Run: headless pygame with SDL's dummy video driver; simulated clock (each Clock.tick advances the game by its frame time, no real sleeping); random seed 0; keys injected as events and as key.get_pressed() state; no mouse input.
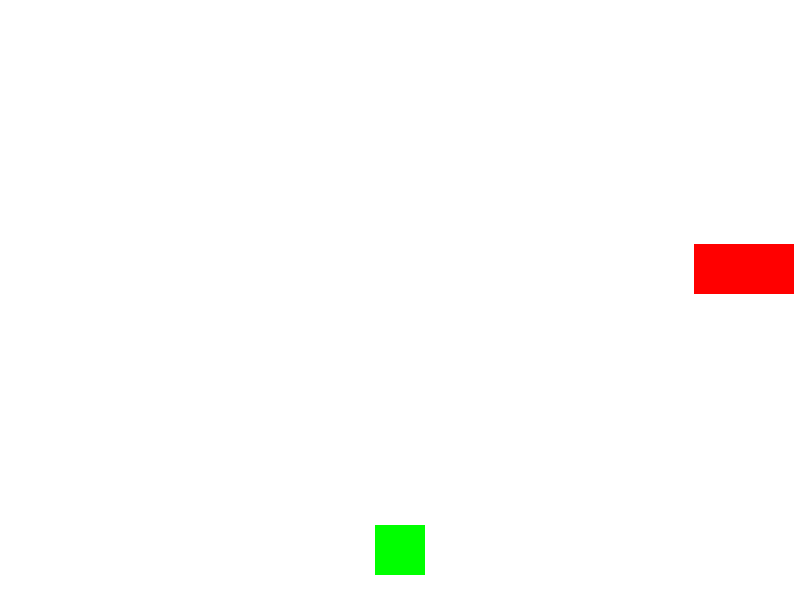
Frame 1 of 4 · flips 1–60 · no input
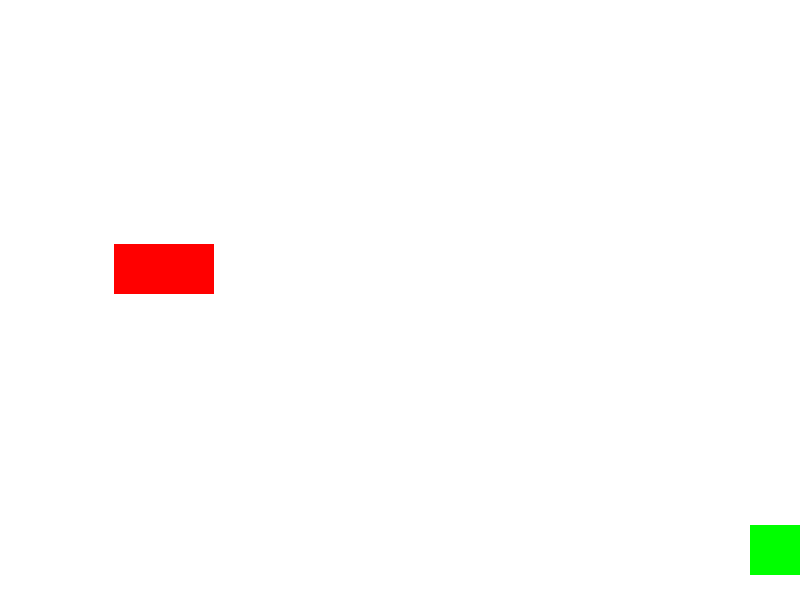
Frame 2 of 4 · flips 61–180 · tapped SPACE, RETURN · held RIGHT (→), D
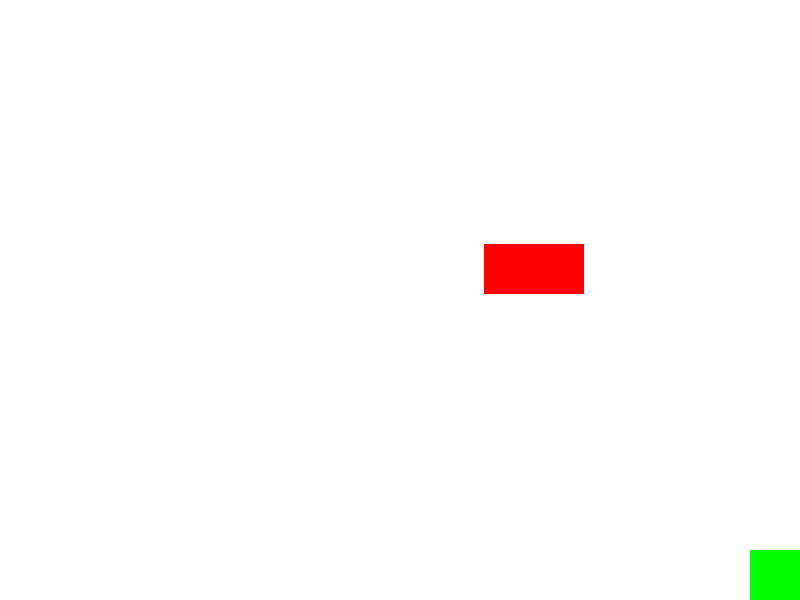
Frame 3 of 4 · flips 181–300 · held DOWN (↓), S
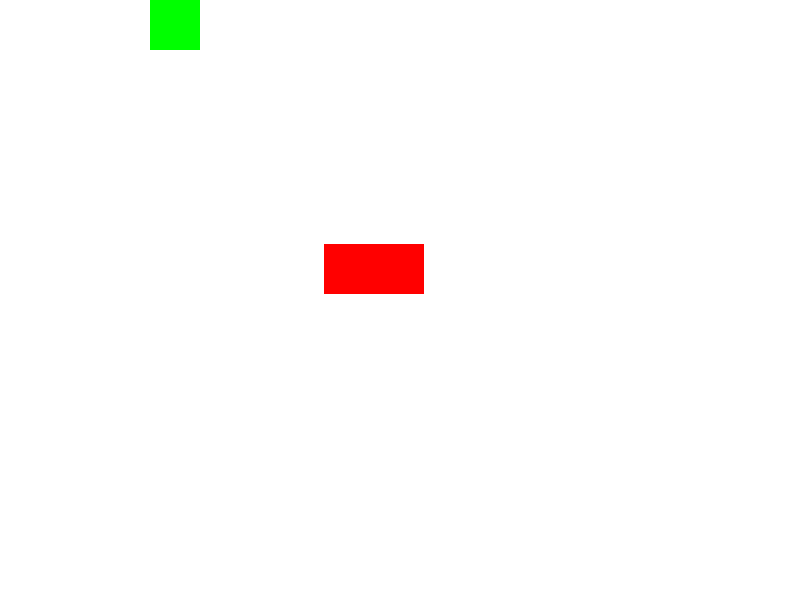
Frame 4 of 4 · flips 301–420 · held LEFT (←), A, UP (↑), W

The pygame program that drew these frames:

import pygame
import random

# Inicializamos pygame
pygame.init()

# Dimensiones de la pantalla
SCREEN_WIDTH = 800
SCREEN_HEIGHT = 600

# Colores
WHITE = (255, 255, 255)
BLACK = (0, 0, 0)
RED = (255, 0, 0)
GREEN = (0, 255, 0)

# Configuramos la pantalla
screen = pygame.display.set_mode((SCREEN_WIDTH, SCREEN_HEIGHT))
pygame.display.set_caption("Juego Simple")

# Clase para el jugador
class Player(pygame.sprite.Sprite):
    def __init__(self):
        super().__init__()
        self.image = pygame.Surface((50, 50))
        self.image.fill(GREEN)
        self.rect = self.image.get_rect()
        self.rect.center = (SCREEN_WIDTH // 2, SCREEN_HEIGHT - 50)
        self.speed = 5

    def update(self):
        keys = pygame.key.get_pressed()
        if keys[pygame.K_LEFT] and self.rect.left > 0:
            self.rect.x -= self.speed
        if keys[pygame.K_RIGHT] and self.rect.right < SCREEN_WIDTH:
            self.rect.x += self.speed
        if keys[pygame.K_UP] and self.rect.top > 0:
            self.rect.y -= self.speed
        if keys[pygame.K_DOWN] and self.rect.bottom < SCREEN_HEIGHT:
            self.rect.y += self.speed

# Clase para el obstáculo
class Obstacle(pygame.sprite.Sprite):
    def __init__(self):
        super().__init__()
        self.image = pygame.Surface((100, 50))
        self.image.fill(RED)
        self.rect = self.image.get_rect()
        self.rect.x = random.randint(0, SCREEN_WIDTH - self.rect.width)
        self.rect.y = random.randint(50, SCREEN_HEIGHT // 2)
        self.speed_x = 5

    def update(self):
        self.rect.x += self.speed_x
        if self.rect.right >= SCREEN_WIDTH or self.rect.left <= 0:
            self.speed_x *= -1  # Cambia de dirección al chocar con los bordes

# Inicializamos jugador y obstáculo
player = Player()
obstacle = Obstacle()

# Grupo de sprites
all_sprites = pygame.sprite.Group()
all_sprites.add(player)
all_sprites.add(obstacle)

# Control de FPS
clock = pygame.time.Clock()
running = True

# Bucle principal del juego
while running:
    # Procesar eventos
    for event in pygame.event.get():
        if event.type == pygame.QUIT:
            running = False

    # Actualizar estado de los sprites
    all_sprites.update()

    # Comprobar colisiones
    if pygame.sprite.collide_rect(player, obstacle):
        print("¡Juego terminado!")
        running = False

    # Dibujar en pantalla
    screen.fill(WHITE)
    all_sprites.draw(screen)
    pygame.display.flip()

    # Controlar la velocidad de fotogramas
    clock.tick(30)

# Salir del juego
pygame.quit()
